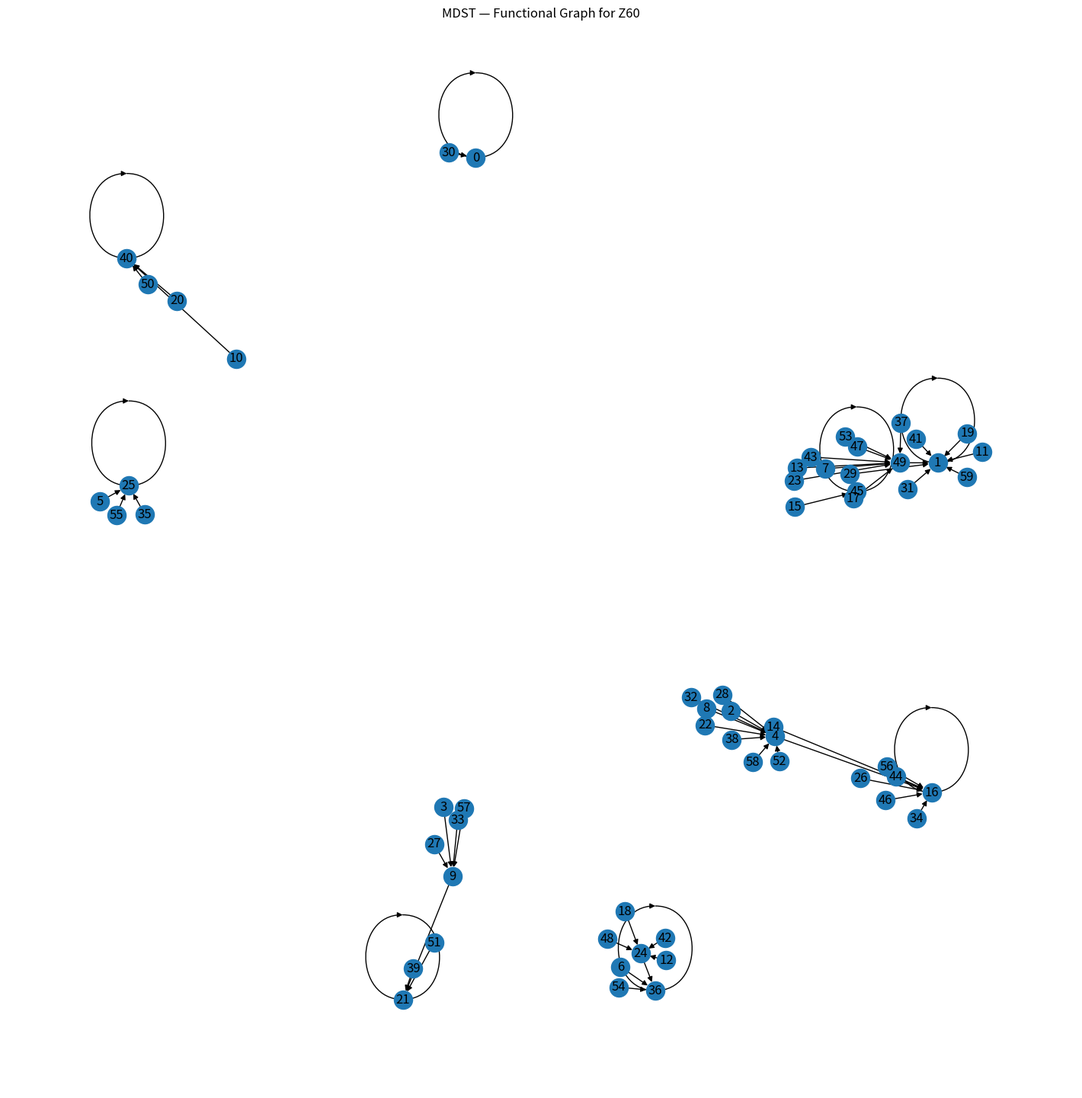

Python code for this plot: (Note: this script raises an exception after producing the figure.)
import matplotlib.pyplot as plt
import networkx as nx
from collections import defaultdict

# ============================================
# MDST — Visual Atlas Generator for Z60
# ============================================

N = 60

def f(x):
    return (x * x) % N

def save_all_formats(base_filename):
    """Auxiliar para guardar en PNG, SVG y PDF"""
    path = f"docs/atlas/{base_filename}"
    plt.savefig(f"{path}.png", dpi=300)
    plt.savefig(f"{path}.svg")
    plt.savefig(f"{path}.pdf")
    print(f"Formatos guardados para: {base_filename}")

# ============================================
# 1. Functional Graph
# ============================================

G = nx.DiGraph()
for x in range(N):
    G.add_edge(x, f(x))

plt.figure(figsize=(14, 14))
pos = nx.spring_layout(G, seed=42)
nx.draw(
    G, pos, node_size=300, arrowsize=10, with_labels=True,
)
plt.title("MDST — Functional Graph for Z60")
save_all_formats("functional_graph_z60")
plt.close()

# ============================================
# 2. Basin Atlas
# ============================================

def phi(x):
    mods = [4, 3, 5]
    eps = []
    for m in mods:
        eps.append(0 if x % m == 0 else 1)

    table = {
        (0,0,0): 0, (1,1,1): 1, (0,1,1): 16, (1,0,1): 21,
        (1,1,0): 25, (0,0,1): 36, (0,1,0): 40, (1,0,0): 45
    }
    return table[tuple(eps)]

basins = defaultdict(list)
for x in range(N):
    basins[phi(x)].append(x)

plt.figure(figsize=(12, 6))
for i, (k, vals) in enumerate(sorted(basins.items())):
    plt.scatter(vals, [i]*len(vals), s=100)

plt.yticks(range(len(basins)), [f"Φ={k}" for k in sorted(basins)])
plt.xlabel("x")
plt.title("MDST — Basin Atlas for Z60")
save_all_formats("basin_atlas_z60")
plt.close()

# ============================================
# 3. Φ Field
# ============================================

xs = list(range(N))
ys = [phi(x) for x in xs]

plt.figure(figsize=(12, 6))
plt.scatter(xs, ys, s=80)
plt.xlabel("x")
plt.ylabel("Φ(x)")
plt.title("MDST — Φ Field over Z60")
save_all_formats("phi_field_z60")
plt.close()

# ============================================
# 4. CRT Toroidal Projection
# ============================================

coords = []
for x in range(N):
    coords.append((x % 4, x % 3, x % 5))

fig = plt.figure(figsize=(10, 10))
ax = fig.add_subplot(111, projection='3d')

xs_plot = [c[0] for c in coords]
ys_plot = [c[1] for c in coords]
zs_plot = [c[2] for c in coords]

ax.scatter(xs_plot, ys_plot, zs_plot, s=80)
ax.set_xlabel("mod 4")
ax.set_ylabel("mod 3")
ax.set_zlabel("mod 5")
plt.title("MDST — CRT Toroidal Projection")
save_all_formats("crt_torus_z60")
plt.close()

print("\nAtlas generated successfully in all formats.")
